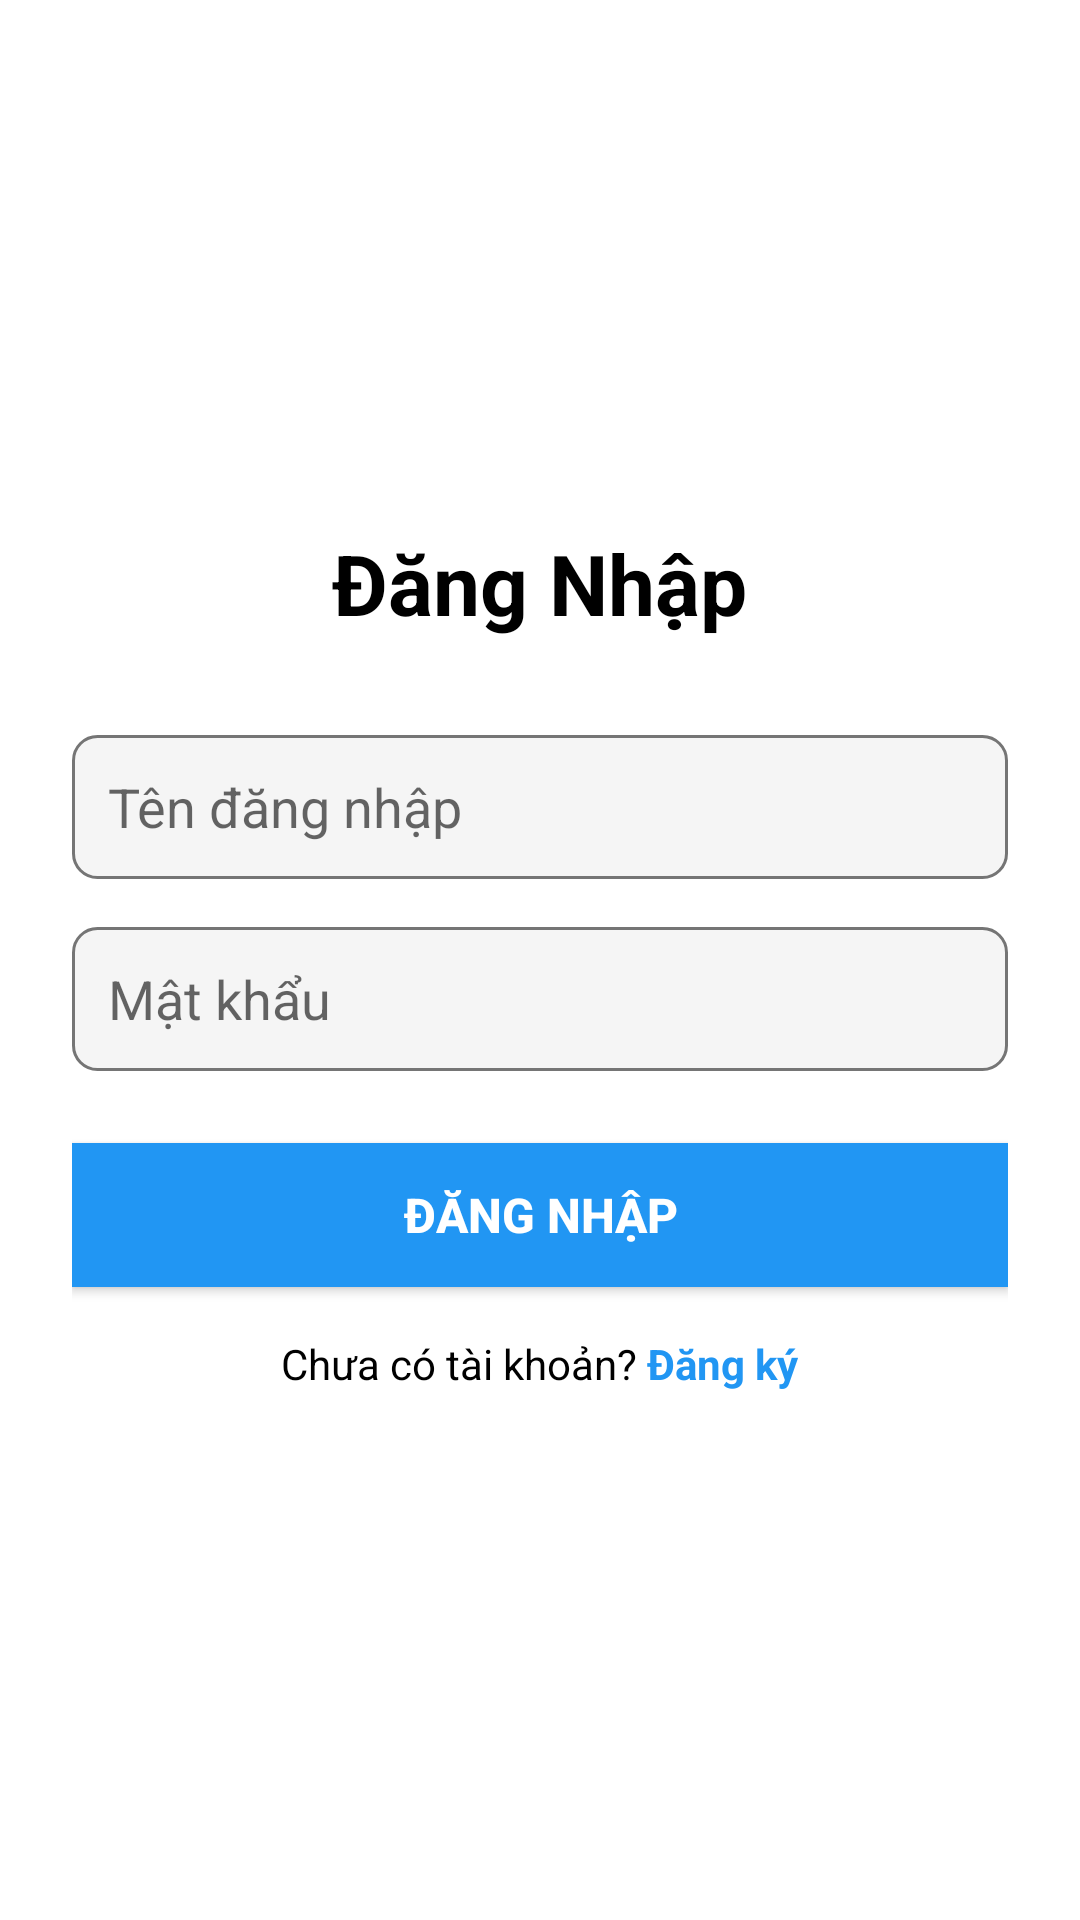

Produce the Android XML layout that renders to this screen, including the resource entries it uses.
<!-- AndroidManifest.xml: application theme AppTheme -->
<!-- res/layout/activity_login.xml -->
<?xml version="1.0" encoding="utf-8"?>

<LinearLayout xmlns:android="http://schemas.android.com/apk/res/android"
    android:layout_width="match_parent"
    android:layout_height="match_parent"
    android:orientation="vertical"
    android:gravity="center"
    android:padding="24dp"
    android:background="@color/white">

    <TextView
        android:layout_width="wrap_content"
        android:layout_height="wrap_content"
        android:text="Đăng Nhập"
        android:textSize="28sp"
        android:textStyle="bold"
        android:textColor="@color/black"
        android:layout_marginBottom="32dp" />

    <EditText
        android:id="@+id/et_username"
        android:layout_width="match_parent"
        android:layout_height="48dp"
        android:hint="Tên đăng nhập"
        android:inputType="text"
        android:padding="12dp"
        android:layout_marginBottom="16dp"
        android:background="@drawable/button_background" />

    <EditText
        android:id="@+id/et_password"
        android:layout_width="match_parent"
        android:layout_height="48dp"
        android:hint="Mật khẩu"
        android:inputType="textPassword"
        android:padding="12dp"
        android:layout_marginBottom="24dp"
        android:background="@drawable/button_background" />

    <Button
        android:id="@+id/btn_login"
        android:layout_width="match_parent"
        android:layout_height="48dp"
        android:text="Đăng Nhập"
        android:textSize="16sp"
        android:textStyle="bold"
        android:layout_marginBottom="16dp"
        android:background="@color/primary_color"
        android:textColor="@color/white" />

    <LinearLayout
        android:layout_width="wrap_content"
        android:layout_height="wrap_content"
        android:orientation="horizontal"
        android:gravity="center">

        <TextView
            android:layout_width="wrap_content"
            android:layout_height="wrap_content"
            android:text="Chưa có tài khoản? "
            android:textColor="@color/black" />

        <TextView
            android:id="@+id/tv_register"
            android:layout_width="wrap_content"
            android:layout_height="wrap_content"
            android:text="Đăng ký"
            android:textColor="@color/primary_color"
            android:textStyle="bold"
            android:clickable="true"
            android:focusable="true" />

    </LinearLayout>

</LinearLayout>
<!-- resources referenced by this layout -->
<resources>
  <color name="black">#000000</color>
  <color name="primary_color">#2196F3</color>
  <color name="white">#FFFFFF</color>
  <!-- drawable button_background (drawable) -->
  <?xml version="1.0" encoding="utf-8"?>
  
  <shape xmlns:android="http://schemas.android.com/apk/res/android"
      android:shape="rectangle">
      <solid android:color="@color/light_gray" />
      <corners android:radius="8dp" />
      <stroke
          android:width="1dp"
          android:color="@color/gray" />
  </shape>
  <style name="AppTheme" parent="Theme.MaterialComponents.Light.DarkActionBar">
          <item name="colorPrimary">@color/primary_color</item>
          <item name="colorPrimaryDark">@color/primary_dark_color</item>
          <item name="colorAccent">@color/accent_color</item>
      </style>
  <color name="light_gray">#F5F5F5</color>
  <color name="gray">#757575</color>
  <color name="primary_dark_color">#1976D2</color>
  <color name="accent_color">#FF5252</color>
</resources>
